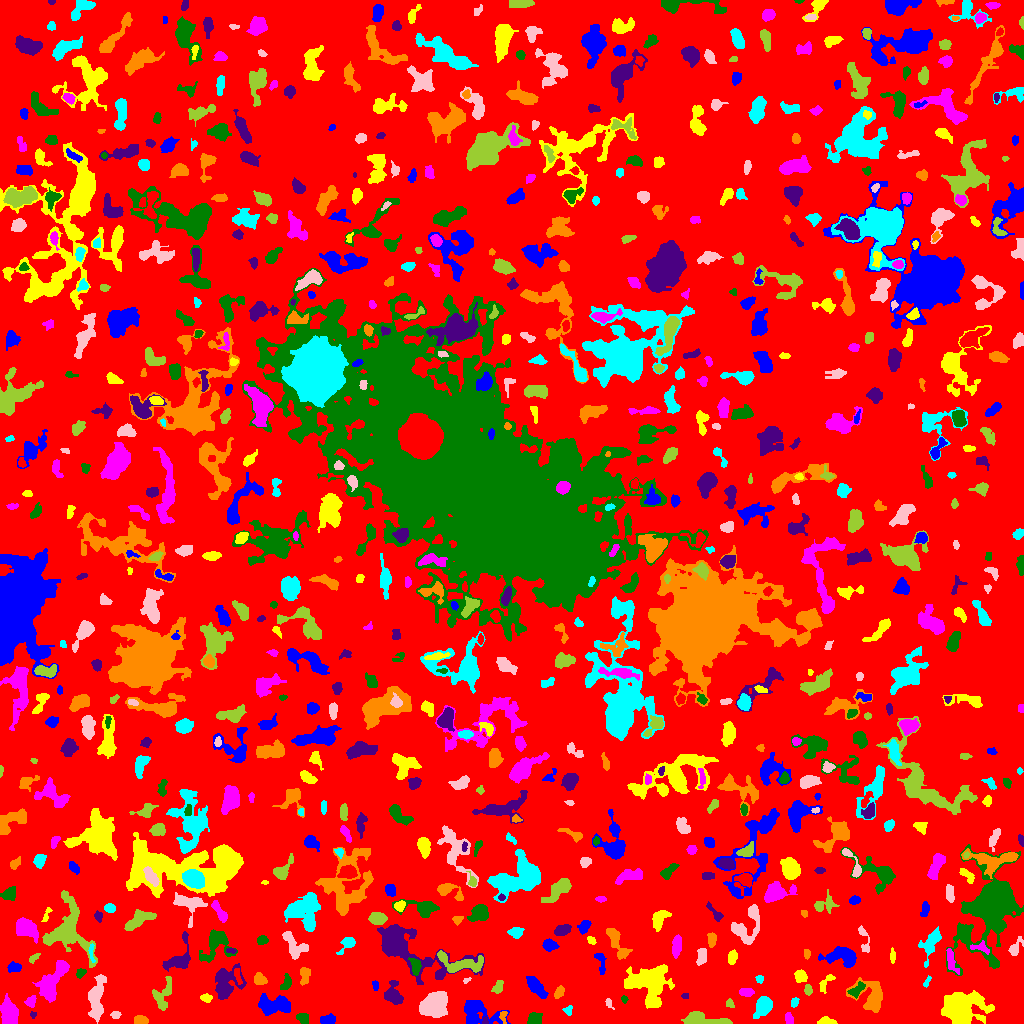

The file beside this chart, header and first rows:
ID, X, Y, A, B, theta, total_flux, mu_max, mu_median, mu_mean, R_fwhm, R_e, R10, R90, x_start, x_end, y_start, y_end, area, greylevel
0, 501.5, 501.7, 309.7, 298.8, 0.9974, 1003706, 15.0, 1.0, 1.352, 8.137, 216.8, 82.59, 361.3, 0, 1023, 0, 1023, 742543, 1.352
1, 326.4, 3.893, 4.046, 2.146, 0.1703, 328.0, 7.0, 2.0, 2.377, 2.821, 3.478, 1.262, 5.528, 320, 335, 0, 10, 138, 8.377
2, 827, 1.784, 4.281, 1.712, -0.08165, 125.0, 3.0, 1.0, 1.116, 3.29, 2.877, 1.128, 4.652, 817, 837, 0, 7, 112, 5.116
3, 788.8, 5.284, 2.9, 1.588, -1.36, 190.0, 5.0, 2.0, 2.088, 3.478, 2.764, 1.128, 4.222, 785, 793, 0, 11, 91, 6.088
4, 302.9, 5.487, 3.216, 2.471, -0.7035, 189.0, 4.0, 1.0, 1.575, 4.297, 3.568, 1.262, 5.614, 296, 308, 0, 10, 120, 6.575
5, 485, 2.565, 2.016, 1.403, 1.453, 85.0, 4.0, 2.0, 1.977, 3.09, 2.034, 0.7979, 3.141, 482, 488, 0, 7, 43, 6.977
6, 140.7, 2.819, 2.931, 1.978, 0.003475, 398.0, 8.0, 3.0, 3.373, 4.184, 3.038, 1.262, 4.72, 134, 148, 0, 8, 118, 7.373
7, 763.2, 17.15, 4.567, 3.417, 1.071, 1368, 11.0, 3.0, 4.456, 5.726, 4.82, 1.954, 8.038, 753, 772, 5, 27, 307, 7.456
8, 115.4, 8.958, 2.429, 1.814, 0.03385, 166.0, 5.0, 2.0, 2.371, 2.877, 2.523, 0.9772, 4.068, 110, 121, 5, 12, 70, 5.371
9, 699.6, 3.819, 12.01, 2.984, -0.07466, 1230, 9.0, 3.0, 3.245, 5.078, 5.557, 2.111, 9.305, 681, 732, 0, 12, 379, 6.245
10, 1015, 2.449, 3.359, 2.022, 0.1068, 661.0, 15.0, 4.0, 5.205, 3.385, 3.09, 1.128, 5.046, 1006, 1023, 0, 9, 127, 8.205
11, 272.3, 18.52, 8.499, 4.149, 0.01998, 1534, 10.0, 3.0, 3.15, 5.614, 6.555, 2.326, 10.59, 258, 290, 8, 30, 487, 7.15
12, 960.4, 15.57, 8.758, 7.187, -0.01373, 8140, 23.0, 5.0, 7.128, 8.795, 8.849, 3.385, 15.03, 941, 994, 0, 33, 1142, 10.13
13, 8.636, 10.3, 6.341, 3.858, -1.49, 2439, 12.0, 6.0, 6.19, 8.215, 6.18, 2.585, 9.641, 0, 18, 0, 30, 394, 8.19
14, 534.2, 4.106, 3.762, 2.956, 0.2996, 385.0, 5.0, 2.0, 2.421, 5.015, 4.068, 1.596, 6.155, 527, 542, 0, 11, 159, 5.421
15, 33.04, 8.86, 1.461, 1.117, 1.195, 57.0, 5.0, 1.0, 1.425, 1.693, 1.493, 0.5642, 2.523, 30, 36, 5, 12, 40, 6.425
16, 503.5, 6.951, 3.594, 1.773, -1.544, 102.0, 3.0, 1.0, 1.378, 2.985, 2.646, 0.9772, 4.26, 499, 507, 0, 12, 74, 6.378
17, 568.4, 13.21, 2.582, 2.127, -1.302, 80.0, 2.0, 1.0, 1.096, 4.37, 2.459, 0.9772, 4.029, 562, 572, 8, 18, 73, 5.096
18, 608.3, 21.09, 2.488, 1.435, -1.122, 81.0, 5.0, 1.0, 1.35, 1.871, 1.954, 0.5642, 3.338, 605, 614, 14, 25, 60, 5.35
19, 729.9, 19.97, 2.544, 1.732, -0.9865, 91.0, 3.0, 1.0, 1.379, 2.932, 2.523, 0.9772, 3.949, 726, 734, 16, 25, 66, 5.379
20, 184.1, 11.69, 2.599, 2.046, 1.181, 191.0, 4.0, 2.0, 1.873, 4.37, 2.985, 1.128, 4.442, 180, 189, 5, 18, 102, 6.873
21, 476.7, 10.63, 10.16, 6.225, -0.2194, 1443, 7.0, 2.0, 2.536, 6.864, 6.933, 2.706, 11.48, 464, 510, 0, 23, 569, 5.536
22, 206.3, 25.71, 2.721, 1.86, -0.1457, 232.0, 6.0, 2.0, 2.607, 3.523, 2.821, 1.128, 4.514, 200, 212, 21, 30, 89, 7.607
23, 31.32, 22, 2.717, 1.982, 1.229, 247.0, 7.0, 2.0, 2.33, 2.877, 2.821, 0.9772, 4.478, 24, 36, 16, 28, 106, 7.33
24, 623.9, 24.37, 1.498, 1.226, -0.5502, 38.0, 3.0, 1.0, 0.8261, 1.784, 1.596, 0.5642, 2.646, 621, 628, 20, 28, 46, 4.826
25, 684.6, 27.5, 1.452, 1.118, 0.0, 32.0, 2.0, 1.0, 0.7619, 2.764, 1.493, 0.5642, 2.523, 681, 688, 25, 30, 42, 4.762
26, 872.4, 25.61, 8.044, 6.436, -1.037, 1813, 10.0, 2.0, 3.278, 6.91, 6.408, 2.459, 10.91, 846, 882, 11, 46, 553, 6.278
27, 794.4, 21.28, 2.376, 1.784, 1.11, 96.0, 3.0, 1.0, 1.352, 2.706, 2.459, 0.9772, 4.184, 791, 799, 16, 26, 71, 5.352
28, 433.1, 17.11, 6.829, 5.456, 0.5083, 2685, 13.0, 4.0, 4.345, 6.457, 6.979, 2.646, 11.77, 419, 447, 6, 32, 618, 7.345
29, 808, 33.83, 2.55, 1.571, -1.528, 126.0, 4.0, 1.0, 1.575, 3.523, 2.459, 0.9772, 4.029, 804, 812, 28, 39, 80, 6.575
30, 192.8, 40.85, 3.763, 2.661, -1.463, 722.0, 10.0, 3.0, 3.684, 4.82, 3.989, 1.596, 6.358, 187, 200, 32, 51, 196, 7.684
31, 375.1, 39.06, 2.092, 1.327, -1.355, 50.0, 3.0, 1.0, 0.8333, 1.871, 1.954, 0.5642, 3.192, 372, 378, 33, 43, 60, 5.833
32, 649.1, 40.83, 9.48, 8.493, -0.3851, 6281, 25.0, 4.0, 5.588, 6.18, 8.406, 3.038, 15.23, 624, 674, 15, 59, 1124, 8.588
33, 746.4, 31.23, 3.438, 1.859, -0.04098, 245.0, 4.0, 2.0, 2.094, 4.886, 3.29, 1.382, 5.015, 739, 754, 27, 35, 117, 6.094
34, 286.1, 40.32, 4.225, 2.156, 1.244, 308.0, 6.0, 2.0, 2.369, 4.184, 3.478, 1.262, 5.412, 280, 291, 34, 50, 130, 6.369
35, 392.4, 28.95, 5.83, 4.225, -1.431, 743.0, 6.0, 2.0, 2.536, 6.604, 5.262, 2.034, 8.195, 384, 403, 19, 43, 293, 5.536
36, 559, 31.05, 3.112, 1.947, 1.005, 295.0, 6.0, 3.0, 2.81, 4.297, 3.192, 1.262, 4.918, 554, 564, 25, 38, 105, 5.81
37, 926.8, 41.42, 3.436, 1.187, 1.132, 121.0, 5.0, 2.0, 2.086, 2.523, 2.326, 0.7979, 3.656, 923, 931, 36, 48, 58, 5.086
38, 96.08, 22.54, 11.4, 3.414, 1.477, 1722, 11.0, 3.0, 3.293, 4.787, 6.676, 2.459, 10.85, 88, 106, 0, 49, 523, 6.293
39, 497.9, 36.15, 3.752, 2.294, 1.042, 246.0, 3.0, 2.0, 2.085, 5.412, 3.656, 1.596, 5.412, 491, 503, 30, 43, 118, 5.085
40, 237.6, 48.28, 4.614, 1.5, -1.338, 160.0, 3.0, 2.0, 1.72, 4.297, 3.241, 1.262, 4.787, 234, 242, 39, 55, 93, 7.72
41, 535.5, 37.45, 6.236, 2.554, -0.8255, 1112, 9.0, 4.0, 3.971, 5.971, 4.983, 1.954, 7.797, 526, 548, 25, 47, 280, 6.971
42, 825.7, 41.33, 5.818, 2.204, 0.9175, 207.0, 5.0, 1.0, 1.556, 2.877, 3.241, 1.128, 5.642, 819, 835, 30, 49, 133, 5.556
43, 50.45, 38.73, 10.59, 5.154, 1.13, 2352, 10.0, 4.0, 4.261, 8.195, 7.506, 2.932, 11.71, 32, 69, 21, 63, 552, 6.261
44, 857.1, 33.51, 4.605, 2.324, 0.7103, 296.0, 5.0, 2.0, 1.947, 3.785, 3.742, 1.382, 6.077, 847, 865, 25, 42, 152, 6.947
45, 225, 39.95, 8.002, 6.169, 1.328, 1165, 6.0, 2.0, 1.995, 7.399, 6.482, 2.459, 11.08, 215, 246, 24, 60, 584, 5.995
46, 259.6, 44.09, 2.961, 2.464, -1.077, 528.0, 10.0, 3.0, 3.882, 4.107, 3.29, 1.262, 5.441, 254, 267, 39, 51, 136, 6.882
47, 759.8, 44.61, 2.067, 1.737, -1.404, 110.0, 4.0, 2.0, 1.864, 3.338, 2.257, 0.7979, 3.613, 755, 763, 40, 48, 59, 5.864
48, 466.2, 43.06, 2.103, 1.284, 0.5553, 71.0, 3.0, 2.0, 1.868, 2.821, 1.954, 0.7979, 2.985, 463, 471, 40, 46, 38, 5.868
49, 163.4, 27.63, 9.063, 4.116, 1.282, 848.0, 8.0, 2.0, 2.625, 4.583, 5.585, 1.871, 8.74, 152, 171, 13, 47, 323, 6.625
50, 333, 43.99, 3.077, 1.83, -0.3365, 183.0, 4.0, 2.0, 1.591, 4.618, 2.985, 1.128, 4.514, 326, 339, 33, 47, 115, 7.591
51, 13.99, 55.95, 3.28, 2.21, 0.04739, 355.0, 6.0, 3.0, 2.863, 4.754, 3.432, 1.262, 5.382, 7, 21, 51, 62, 124, 5.863
52, 800.2, 47.17, 2.901, 2.719, -0.5637, 406.0, 7.0, 3.0, 2.879, 3.909, 3.523, 1.382, 5.67, 794, 807, 41, 54, 141, 5.879
53, 61.02, 55.22, 2.572, 2.281, 1.446, 128.0, 3.0, 2.0, 1.662, 3.827, 2.985, 1.128, 4.442, 57, 66, 49, 60, 77, 7.662
54, 80.51, 50.37, 2.301, 1.664, 0.776, 133.0, 5.0, 1.0, 1.642, 2.646, 2.459, 0.9772, 3.989, 76, 86, 45, 55, 81, 6.642
55, 178.5, 64.47, 9.721, 5.517, 1.012, 1333, 6.0, 3.0, 3.444, 9.045, 6.408, 2.646, 9.95, 162, 190, 52, 92, 387, 6.444
56, 304.4, 48.32, 4.74, 2.385, 1.479, 297.0, 3.0, 2.0, 1.904, 5.67, 4.029, 1.693, 6.206, 300, 310, 38, 56, 156, 4.904
57, 931.4, 80.54, 8.395, 3.348, 1.161, 805.0, 7.0, 2.0, 2.34, 5.046, 5.323, 2.111, 8.813, 918, 941, 56, 97, 344, 6.34
58, 701.5, 67.33, 4.221, 2.145, 1.43, 423.0, 6.0, 3.0, 2.765, 5.015, 3.785, 1.596, 5.944, 696, 706, 58, 75, 153, 5.765
59, 459.5, 59.62, 12.89, 4.583, -0.1101, 1371, 8.0, 2.0, 2.839, 6.555, 6.747, 2.523, 10.95, 437, 483, 51, 73, 483, 6.839
... 776 more rows
